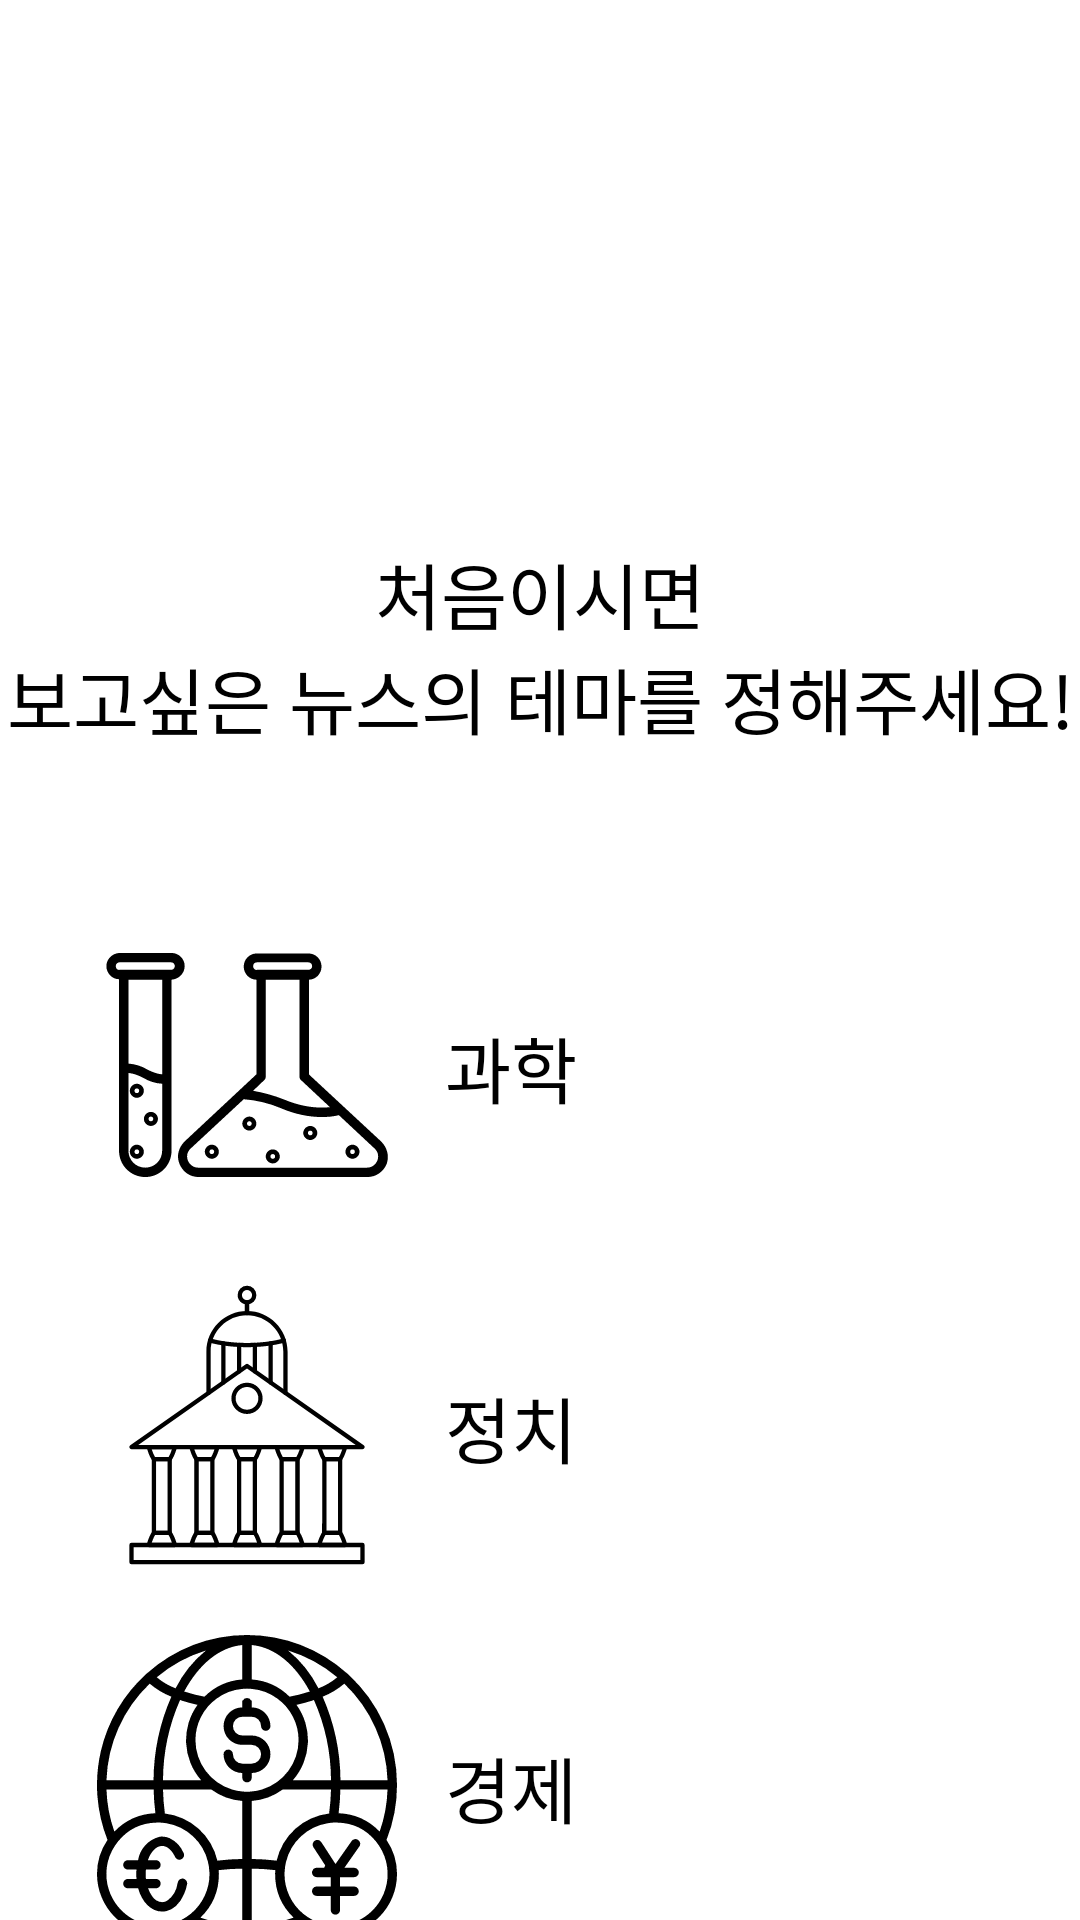

This screen was rendered from an Android layout file. Write that file and the resources it references.
<!-- AndroidManifest.xml: application theme Theme.MoProject_D -->
<!-- res/layout/activity_initial_select_topic.xml -->
<?xml version="1.0" encoding="utf-8"?>
<LinearLayout xmlns:android="http://schemas.android.com/apk/res/android"
    xmlns:app="http://schemas.android.com/apk/res-auto"
    xmlns:tools="http://schemas.android.com/tools"
    android:layout_width="match_parent"
    android:layout_height="match_parent"
    tools:context=".ui.setting.SettingFragment"
    android:orientation="vertical"
    android:id="@+id/initial_topic">


    <Space
        android:layout_width="match_parent"
        android:layout_height="180dp" />


    <TextView
        android:layout_width="match_parent"
        android:layout_height="wrap_content"
        android:fontFamily="@font/inter_semibold"
        android:text="처음이시면"
        android:textAlignment="center"
        android:textColor="@color/black"
        android:textSize="24sp" />


    <TextView
        android:layout_width="match_parent"
        android:layout_height="wrap_content"
        android:fontFamily="@font/inter_semibold"
        android:text="보고싶은 뉴스의 테마를 정해주세요!"
        android:textAlignment="center"
        android:textColor="@color/black"
        android:textSize="24sp" />

    <Space
        android:layout_width="match_parent"
        android:layout_height="40dp" />

    <LinearLayout
        android:layout_width="match_parent"
        android:layout_height="match_parent">

        <Space
            android:layout_width="match_parent"
            android:layout_height="match_parent"
            android:layout_weight="10"/>


        <LinearLayout
            android:layout_width="match_parent"
            android:layout_height="match_parent"
            android:layout_weight="1"
            android:orientation="vertical">

            <FrameLayout
                android:layout_width="match_parent"
                android:layout_height="120dp">

                <androidx.constraintlayout.widget.ConstraintLayout
                    android:layout_width="match_parent"
                    android:layout_height="match_parent">

                    <ImageView
                        android:layout_width="100dp"
                        android:layout_height="100dp"
                        app:layout_constraintTop_toTopOf="parent"
                        app:layout_constraintLeft_toLeftOf="parent"
                        android:layout_marginLeft="15dp"
                        android:layout_marginTop="15dp"
                        android:id="@+id/img_science"
                        android:src="@drawable/ic_science"/>

                    <TextView
                        android:layout_width="wrap_content"
                        android:layout_height="wrap_content"
                        android:layout_marginTop="48dp"
                        android:layout_marginLeft="16dp"
                        android:text="과학"
                        android:textSize="24dp"
                        app:layout_constraintLeft_toRightOf="@id/img_science"
                        app:layout_constraintTop_toTopOf="parent" />


                </androidx.constraintlayout.widget.ConstraintLayout>

                <Button
                    android:layout_width="match_parent"
                    android:layout_height="match_parent"
                    android:id="@+id/btn_science"
                    android:background="#00FFFFFF" />
            </FrameLayout>

            <FrameLayout
                android:layout_width="match_parent"
                android:layout_height="120dp">

                <androidx.constraintlayout.widget.ConstraintLayout
                    android:layout_width="match_parent"
                    android:layout_height="match_parent">

                    <ImageView
                        android:layout_width="100dp"
                        android:layout_height="100dp"
                        app:layout_constraintTop_toTopOf="parent"
                        app:layout_constraintLeft_toLeftOf="parent"
                        android:layout_marginLeft="15dp"
                        android:layout_marginTop="15dp"
                        android:id="@+id/img_politics"
                        android:src="@drawable/ic_politics"/>

                    <TextView
                        android:layout_width="wrap_content"
                        android:layout_height="wrap_content"
                        android:layout_marginTop="48dp"
                        android:layout_marginLeft="16dp"
                        android:text="정치"
                        android:textSize="24dp"
                        app:layout_constraintLeft_toRightOf="@id/img_politics"
                        app:layout_constraintTop_toTopOf="parent" />


                </androidx.constraintlayout.widget.ConstraintLayout>

                <Button
                    android:layout_width="match_parent"
                    android:layout_height="match_parent"
                    android:id="@+id/btn_politics"
                    android:background="#00FFFFFF" />
            </FrameLayout>

            <FrameLayout
                android:layout_width="match_parent"
                android:layout_height="120dp">

                <androidx.constraintlayout.widget.ConstraintLayout
                    android:layout_width="match_parent"
                    android:layout_height="match_parent">

                    <ImageView
                        android:layout_width="100dp"
                        android:layout_height="100dp"
                        app:layout_constraintTop_toTopOf="parent"
                        app:layout_constraintLeft_toLeftOf="parent"
                        android:layout_marginLeft="15dp"
                        android:layout_marginTop="15dp"
                        android:id="@+id/img_economy"
                        android:src="@drawable/ic_economy"/>

                    <TextView
                        android:layout_width="wrap_content"
                        android:layout_height="wrap_content"
                        android:layout_marginTop="48dp"
                        android:layout_marginLeft="16dp"
                        android:text="경제"
                        android:textSize="24dp"
                        app:layout_constraintLeft_toRightOf="@id/img_economy"
                        app:layout_constraintTop_toTopOf="parent" />


                </androidx.constraintlayout.widget.ConstraintLayout>

                <Button
                    android:layout_width="match_parent"
                    android:layout_height="match_parent"
                    android:id="@+id/btn_economy"
                    android:background="#00FFFFFF" />
            </FrameLayout>

            <FrameLayout
                android:layout_width="match_parent"
                android:layout_height="120dp">

                <androidx.constraintlayout.widget.ConstraintLayout
                    android:layout_width="match_parent"
                    android:layout_height="match_parent">

                    <ImageView
                        android:layout_width="100dp"
                        android:layout_height="100dp"
                        app:layout_constraintTop_toTopOf="parent"
                        app:layout_constraintLeft_toLeftOf="parent"
                        android:layout_marginLeft="15dp"
                        android:layout_marginTop="15dp"
                        android:id="@+id/img_social"
                        android:src="@drawable/ic_social"/>

                    <TextView
                        android:layout_width="wrap_content"
                        android:layout_height="wrap_content"
                        android:layout_marginTop="48dp"
                        android:layout_marginLeft="16dp"
                        android:text="사회"
                        android:textSize="24dp"
                        app:layout_constraintLeft_toRightOf="@id/img_social"
                        app:layout_constraintTop_toTopOf="parent" />


                </androidx.constraintlayout.widget.ConstraintLayout>

                <Button
                    android:layout_width="match_parent"
                    android:layout_height="match_parent"
                    android:id="@+id/btn_social"
                    android:background="#00FFFFFF" />

            </FrameLayout>

        </LinearLayout>

        <Space
            android:layout_width="match_parent"
            android:layout_height="match_parent"
            android:layout_weight="10"/>

    </LinearLayout>

</LinearLayout>
<!-- resources referenced by this layout -->
<resources>
  <!-- drawable ic_economy: vector/xml drawable (drawable, 5580 chars, omitted) -->
  <!-- drawable ic_politics: vector/xml drawable (drawable, 5589 chars, omitted) -->
  <!-- drawable ic_science: vector/xml drawable (drawable, 2854 chars, omitted) -->
  <!-- drawable ic_social (drawable) -->
  <vector xmlns:android="http://schemas.android.com/apk/res/android" android:height="32dp" android:viewportHeight="24" android:viewportWidth="24" android:width="32dp">
        
      <path android:fillColor="#FF000000" android:pathData="M16,11c1.66,0 2.99,-1.34 2.99,-3S17.66,5 16,5s-3,1.34 -3,3 1.34,3 3,3zM8,11c1.66,0 2.99,-1.34 2.99,-3S9.66,5 8,5 5,6.34 5,8s1.34,3 3,3zM8,13c-2.33,0 -7,1.17 -7,3.5L1,18c0,0.55 0.45,1 1,1h12c0.55,0 1,-0.45 1,-1v-1.5c0,-2.33 -4.67,-3.5 -7,-3.5zM16,13c-0.29,0 -0.62,0.02 -0.97,0.05 0.02,0.01 0.03,0.03 0.04,0.04 1.14,0.83 1.93,1.94 1.93,3.41L17,18c0,0.35 -0.07,0.69 -0.18,1L22,19c0.55,0 1,-0.45 1,-1v-1.5c0,-2.33 -4.67,-3.5 -7,-3.5z"/>
      
  </vector>
  <style name="Theme.MoProject_D" parent="Theme.MaterialComponents.DayNight.NoActionBar">
          
          <item name="colorPrimary">@color/purple_500</item>
          <item name="colorPrimaryVariant">@color/purple_700</item>
          <item name="colorOnPrimary">@color/white</item>
          
          <item name="colorSecondary">@color/teal_200</item>
          <item name="colorSecondaryVariant">@color/teal_700</item>
          <item name="colorOnSecondary">@color/black</item>
          
          <item name="android:statusBarColor">?attr/colorPrimaryVariant</item>
          
          <item name="android:textColor">@color/black</item>
      </style>
  <!-- not gathered from this repository: default colours our renderer supplied (Android Studio template values) -->
  <color name="purple_500">#FF6200EE</color>
  <color name="purple_700">#FF3700B3</color>
  <color name="teal_200">#FF03DAC5</color>
  <color name="teal_700">#FF018786</color>
  <color name="black">#FF000000</color>
  <color name="white">#FFFFFFFF</color>
</resources>
